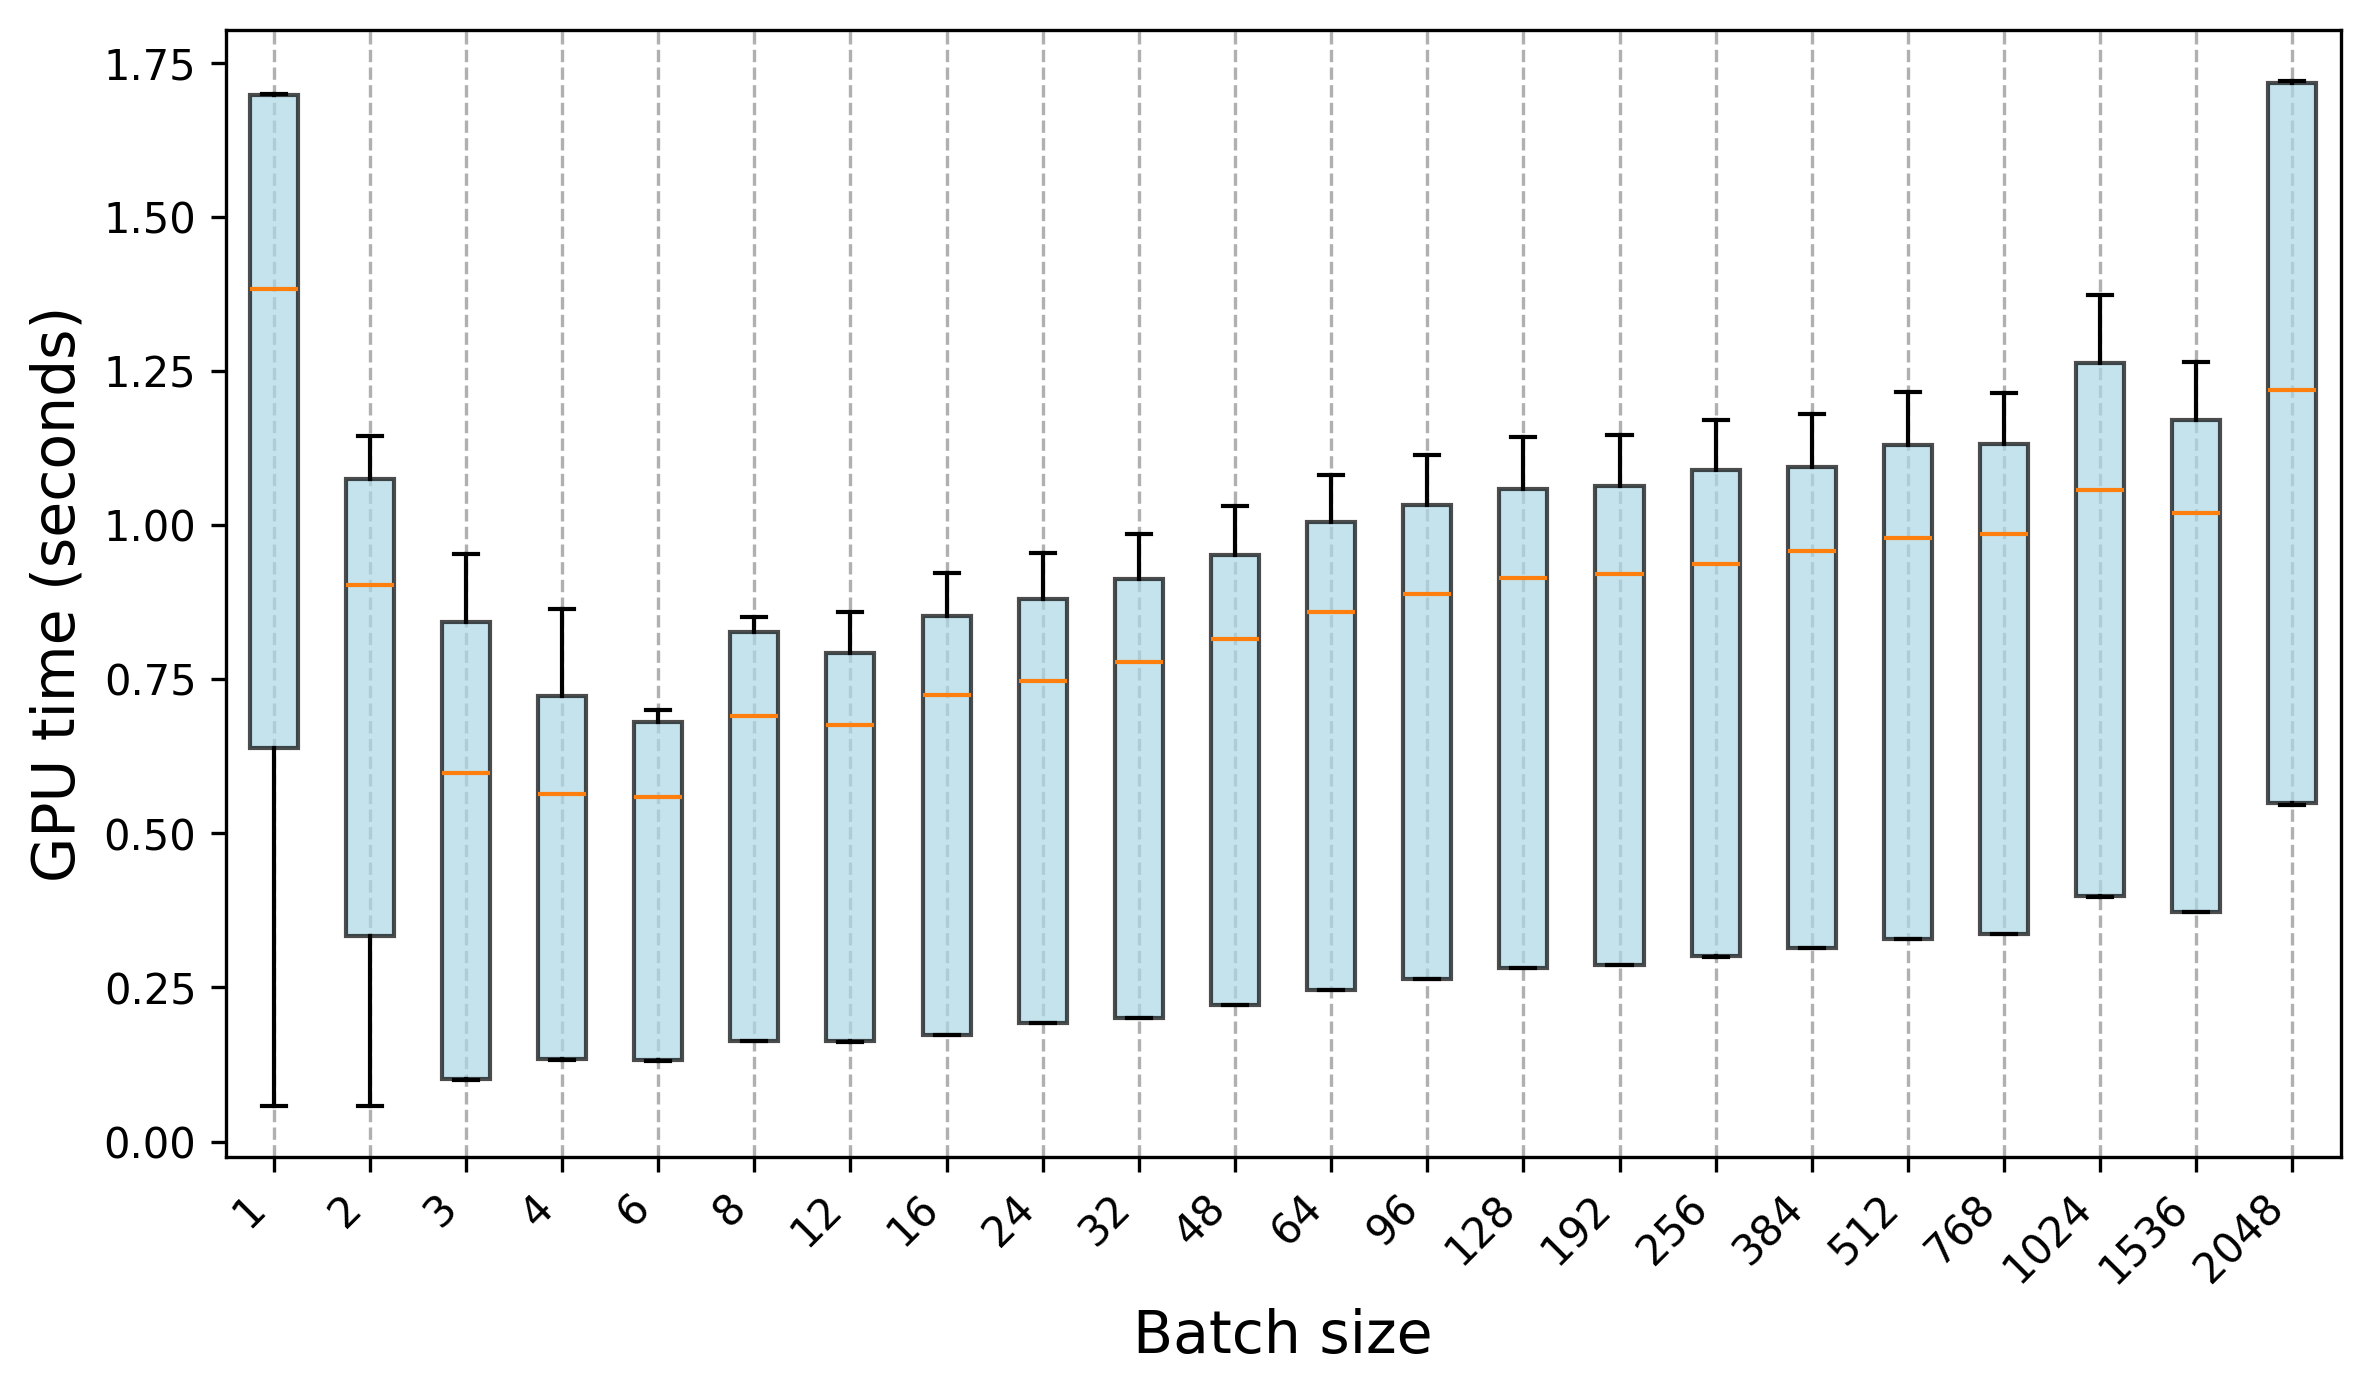

Values plotted in this chart, from the file beside it:
Trial, 1, 2, 3, 4, 6, 8, 12, 16, 24, 32, 48, 64, 96, 128, 192, 256, 384, 512, 768, 1024, 1536, 2048
0, 0.05783, 0.05746, 0.1003, 0.1339, 0.1325, 0.1641, 0.1621, 0.1728, 0.1917, 0.2006, 0.222, 0.2461, 0.2633, 0.2817, 0.2863, 0.3006, 0.3137, 0.3286, 0.3364, 0.3983, 0.3724, 0.5484
1, 0.05815, 0.05753, 0.1012, 0.1346, 0.1316, 0.1636, 0.1622, 0.1729, 0.1917, 0.2004, 0.2218, 0.2461, 0.2632, 0.2813, 0.2859, 0.3004, 0.3136, 0.3285, 0.3367, 0.3976, 0.3724, 0.5478
2, 0.5307, 0.05749, 0.1001, 0.1331, 0.1319, 0.1635, 0.162, 0.1731, 0.1918, 0.2004, 0.2218, 0.2459, 0.2633, 0.2813, 0.2863, 0.3003, 0.3138, 0.3286, 0.3365, 0.3978, 0.3718, 0.5485
3, 0.6386, 0.05749, 0.1008, 0.1339, 0.1312, 0.1634, 0.1623, 0.173, 0.1918, 0.2004, 0.2218, 0.2461, 0.2632, 0.2815, 0.286, 0.3003, 0.3137, 0.3282, 0.3365, 0.3974, 0.3727, 0.5486
4, 0.6396, 0.0575, 0.1005, 0.135, 0.1319, 0.1636, 0.1619, 0.1731, 0.1917, 0.2004, 0.2218, 0.2459, 0.2632, 0.2815, 0.2861, 0.3004, 0.3136, 0.3286, 0.3365, 0.3973, 0.3717, 0.5466
5, 0.6388, 0.1098, 0.1003, 0.1343, 0.1312, 0.1634, 0.1618, 0.1732, 0.1917, 0.2005, 0.2218, 0.2458, 0.2632, 0.2815, 0.286, 0.3001, 0.3138, 0.3283, 0.3366, 0.3979, 0.3726, 0.5475
6, 0.6387, 0.3277, 0.1003, 0.1336, 0.1321, 0.1634, 0.1622, 0.1729, 0.1917, 0.2004, 0.2217, 0.2459, 0.2634, 0.2814, 0.286, 0.3005, 0.3137, 0.3284, 0.3365, 0.3973, 0.3717, 0.5478
7, 0.6393, 0.3327, 0.1006, 0.1337, 0.1321, 0.1636, 0.1626, 0.1731, 0.1917, 0.2004, 0.2218, 0.246, 0.2632, 0.2813, 0.2863, 0.3, 0.3135, 0.3285, 0.3364, 0.3973, 0.3721, 0.5466
8, 0.6387, 0.3327, 0.1007, 0.1339, 0.1316, 0.1636, 0.1625, 0.173, 0.1918, 0.2004, 0.2218, 0.2461, 0.2631, 0.2814, 0.2861, 0.3006, 0.3136, 0.3281, 0.3365, 0.3974, 0.3718, 0.5452
9, 0.6388, 0.3327, 0.1004, 0.1323, 0.1315, 0.1642, 0.1618, 0.1731, 0.1917, 0.2004, 0.2219, 0.2464, 0.263, 0.2814, 0.286, 0.3005, 0.3137, 0.3281, 0.3368, 0.398, 0.3722, 0.5493
10, 0.8294, 0.4349, 0.4844, 0.5547, 0.5591, 0.6924, 0.6761, 0.7247, 0.7474, 0.7787, 0.8155, 0.8598, 0.8889, 0.9141, 0.9207, 0.9364, 0.958, 0.9797, 0.9858, 1.057, 1.02, 1.218
11, 1.382, 0.4338, 0.4719, 0.5758, 0.5719, 0.6925, 0.6751, 0.7248, 0.7474, 0.7786, 0.8152, 0.8599, 0.8886, 0.9145, 0.9198, 0.9373, 0.9557, 0.98, 0.9857, 1.064, 1.025, 1.222
12, 1.383, 0.9036, 0.4798, 0.5533, 0.546, 0.6909, 0.6755, 0.7247, 0.7472, 0.7787, 0.8156, 0.8593, 0.8887, 0.9143, 0.9199, 0.9376, 0.9592, 0.9783, 0.9867, 1.057, 1.021, 1.225
13, 1.383, 0.9121, 0.4736, 0.5728, 0.5595, 0.6931, 0.675, 0.7248, 0.7474, 0.7787, 0.8154, 0.8592, 0.8888, 0.9141, 0.9199, 0.9365, 0.9573, 0.9785, 0.9857, 1.053, 1.021, 1.225
14, 1.382, 0.8995, 0.7562, 0.5574, 0.5613, 0.6911, 0.6754, 0.7249, 0.7474, 0.7794, 0.8154, 0.8598, 0.8888, 0.9147, 0.9205, 0.9359, 0.959, 0.9799, 0.9836, 1.059, 1.021, 1.216
15, 1.383, 0.9061, 0.7486, 0.5635, 0.5618, 0.6913, 0.675, 0.7248, 0.7475, 0.7787, 0.8156, 0.8599, 0.8888, 0.9137, 0.9204, 0.9375, 0.9581, 0.9804, 0.9866, 1.059, 1.019, 1.216
16, 1.384, 0.9038, 0.7444, 0.564, 0.5521, 0.675, 0.6755, 0.725, 0.747, 0.7787, 0.8153, 0.8597, 0.8885, 0.914, 0.9201, 0.9375, 0.9579, 0.9805, 0.9852, 1.06, 1.018, 1.225
17, 1.383, 0.9048, 0.7359, 0.5612, 0.558, 0.6905, 0.6751, 0.7246, 0.7472, 0.7784, 0.8153, 0.8595, 0.8885, 0.9148, 0.9199, 0.9372, 0.9583, 0.9795, 0.9873, 1.056, 1.026, 1.218
18, 1.383, 0.9045, 0.7459, 0.5671, 0.5525, 0.6743, 0.6753, 0.7245, 0.7473, 0.7786, 0.8155, 0.8599, 0.8888, 0.9143, 0.9197, 0.937, 0.9586, 0.9807, 0.9854, 1.058, 1.02, 1.216
19, 1.384, 0.9074, 0.7461, 0.5675, 0.5601, 0.6911, 0.6747, 0.725, 0.7475, 0.7789, 0.8153, 0.8596, 0.8881, 0.9147, 0.9198, 0.9365, 0.9574, 0.9792, 0.9853, 1.055, 1.02, 1.219
20, 1.546, 0.5296, 0.5944, 0.7049, 0.6994, 0.8312, 0.7915, 0.8521, 0.8807, 0.912, 0.9519, 1.005, 1.033, 1.058, 1.065, 1.089, 1.095, 1.131, 1.131, 1.263, 1.172, 1.72
21, 1.698, 0.9032, 0.6003, 0.7225, 0.6927, 0.8483, 0.858, 0.922, 0.9543, 0.9855, 1.031, 1.081, 1.114, 1.143, 1.147, 1.17, 1.18, 1.213, 1.214, 1.373, 1.265, 1.718
22, 1.699, 1.132, 0.8719, 0.7204, 0.6974, 0.8272, 0.7919, 0.8523, 0.8807, 0.9124, 0.9515, 1.005, 1.032, 1.058, 1.064, 1.089, 1.094, 1.131, 1.132, 1.265, 1.17, 1.72
23, 1.698, 1.14, 0.9529, 0.7576, 0.6896, 0.8487, 0.858, 0.9221, 0.954, 0.9856, 1.031, 1.081, 1.114, 1.143, 1.147, 1.169, 1.18, 1.213, 1.214, 1.374, 1.264, 1.719
24, 1.699, 1.134, 0.9511, 0.8591, 0.6981, 0.8308, 0.7918, 0.8521, 0.8807, 0.912, 0.9524, 1.005, 1.032, 1.058, 1.064, 1.089, 1.095, 1.133, 1.131, 1.263, 1.171, 1.719
25, 1.698, 1.135, 0.9473, 0.8459, 0.6864, 0.8508, 0.8583, 0.9216, 0.9535, 0.9861, 1.031, 1.082, 1.114, 1.143, 1.146, 1.169, 1.18, 1.213, 1.214, 1.373, 1.265, 1.717
26, 1.699, 1.145, 0.9537, 0.8573, 0.6727, 0.8263, 0.7918, 0.8514, 0.8805, 0.9116, 0.9517, 1.005, 1.032, 1.058, 1.064, 1.089, 1.094, 1.133, 1.131, 1.264, 1.171, 1.719
27, 1.698, 1.13, 0.948, 0.8635, 0.6804, 0.8498, 0.8578, 0.9216, 0.9539, 0.9856, 1.032, 1.081, 1.114, 1.143, 1.147, 1.169, 1.18, 1.216, 1.215, 1.373, 1.265, 1.713
28, 1.698, 1.138, 0.9521, 0.8495, 0.7002, 0.8274, 0.792, 0.8527, 0.8808, 0.9123, 0.9518, 1.005, 1.032, 1.058, 1.063, 1.089, 1.095, 1.13, 1.131, 1.264, 1.172, 1.719
29, 1.698, 1.141, 0.9481, 0.8646, 0.6807, 0.8502, 0.8581, 0.9226, 0.9541, 0.9854, 1.031, 1.081, 1.114, 1.143, 1.147, 1.17, 1.18, 1.215, 1.215, 1.373, 1.265, 1.718
